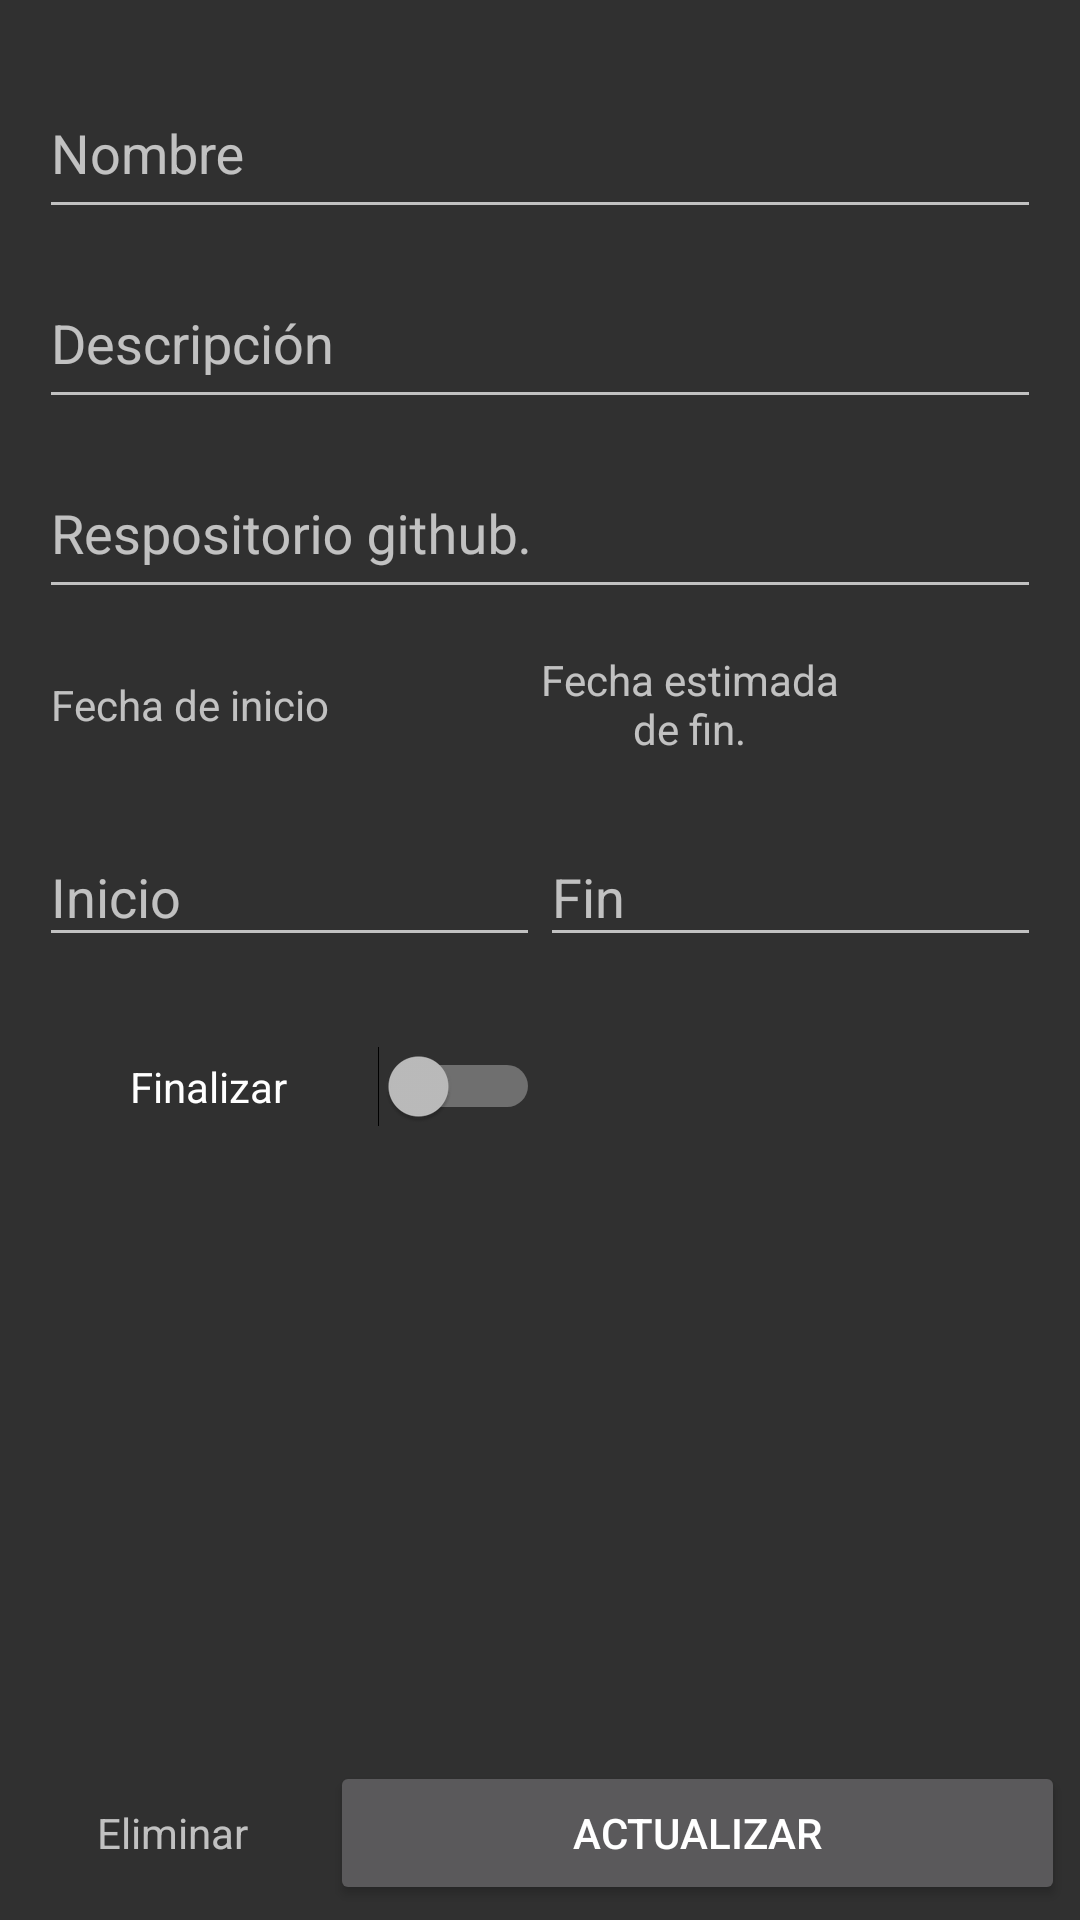

Produce the Android XML layout that renders to this screen, including the resource entries it uses.
<!-- AndroidManifest.xml: application theme AppTheme -->
<!-- res/layout/activity_update_project.xml -->
<?xml version="1.0" encoding="utf-8"?>
<ScrollView xmlns:android="http://schemas.android.com/apk/res/android"
    android:layout_width="match_parent"
    android:layout_height="match_parent"
    android:padding="5dp"
    android:fillViewport="true" >
    <LinearLayout
        android:layout_width="match_parent"
        android:layout_height="match_parent"
        android:orientation="vertical" >
        <RelativeLayout xmlns:android="http://schemas.android.com/apk/res/android"
            xmlns:app="http://schemas.android.com/apk/res-auto"
            xmlns:tools="http://schemas.android.com/tools"
            android:layout_width="match_parent"
            android:layout_height="match_parent"
            tools:context=".Activities.UpdateProjectActivity">


            
            <LinearLayout
                android:layout_width="match_parent"
                android:id="@+id/update_project_progress"
                android:orientation="vertical"
                android:layout_height="match_parent"
                android:gravity="center"
                android:visibility="gone">
                <ProgressBar
                    android:layout_gravity="center"
                    style="?android:attr/progressBarStyleLarge"
                    android:layout_width="wrap_content"
                    android:layout_height="wrap_content"
                    android:visibility="visible" />
            </LinearLayout>
            <LinearLayout
                android:id="@+id/update_project_form"
                android:layout_width="match_parent"
                android:layout_height="match_parent"
                android:orientation="vertical"
                android:layout_marginTop="8dp"
                android:layout_marginEnd="8dp"
                android:layout_marginStart="8dp"
                android:layout_marginBottom="50dp"
                android:gravity="center">
                <android.support.design.widget.TextInputLayout
                    android:layout_width="match_parent"
                    android:layout_height="0dp"
                    android:layout_weight="1">
                    <EditText
                        android:id="@+id/input_nombre_update"
                        android:layout_width="match_parent"
                        android:layout_height="match_parent"
                        android:hint="@string/prompt_name"
                        android:inputType="text"
                        android:maxLines="1"
                        android:singleLine="true" />
                </android.support.design.widget.TextInputLayout>
                <android.support.design.widget.TextInputLayout
                    android:layout_width="match_parent"
                    android:layout_height="0dp"
                    android:layout_weight="1">
                    <EditText
                        android:id="@+id/input_description_update"
                        android:layout_width="match_parent"
                        android:layout_height="match_parent"
                        android:hint="@string/prompt_description"
                        android:inputType="text"
                        android:maxLines="10"
                        android:singleLine="true" />
                </android.support.design.widget.TextInputLayout>
                <android.support.design.widget.TextInputLayout
                    android:layout_width="match_parent"
                    android:layout_height="0dp"
                    android:layout_weight="1">

                    <EditText
                        android:id="@+id/input_respository_update"
                        android:layout_width="match_parent"
                        android:layout_height="match_parent"
                        android:hint="@string/prompt_repository"
                        android:inputType="textUri"
                        android:maxLines="1"
                        android:singleLine="true" />
                </android.support.design.widget.TextInputLayout>
                <LinearLayout
                    android:layout_width="match_parent"
                    android:layout_height="0dp"
                    android:orientation="horizontal"
                    android:gravity="center"
                    android:layout_weight="1">

                    <TextView
                        android:id="@+id/label_start_date_update"
                        android:layout_width="0dp"
                        android:layout_height="match_parent"
                        android:layout_weight="0.3"
                        android:gravity="center"
                        android:text="@string/prompt_start_date"
                        android:textAppearance="@android:style/TextAppearance.Material.Small" />

                    <ImageButton
                        android:id="@+id/imageButtonUpdate"
                        android:layout_width="0dp"
                        android:layout_height="match_parent"
                        android:layout_weight="0.2"
                        android:background="@android:color/transparent"
                        android:gravity="center"
                        app:srcCompat="@drawable/icono_today_48_white" />

                    <TextView
                        android:id="@+id/label_end_date"
                        android:layout_width="0dp"
                        android:layout_height="match_parent"
                        android:layout_weight="0.3"
                        android:gravity="center"
                        android:text="@string/prompt_stimated_end_date"
                        android:textAppearance="@android:style/TextAppearance.Material.Small" />

                    <ImageButton
                        android:id="@+id/imageButton2Update"
                        android:layout_width="0dp"
                        android:layout_height="match_parent"
                        android:background="@android:color/transparent"
                        android:gravity="center"
                        android:layout_weight="0.2"
                        app:srcCompat="@drawable/icono_today_48_white" />

                </LinearLayout>
                <LinearLayout
                    android:layout_width="match_parent"
                    android:layout_height="0dp"
                    android:layout_weight="1"
                    android:orientation="horizontal">

                    <android.support.design.widget.TextInputLayout
                        android:layout_width="match_parent"
                        android:layout_height="wrap_content"
                        android:layout_weight=".5">

                        <EditText
                            android:id="@+id/etxt_fromdate_update"
                            android:layout_width="match_parent"
                            android:layout_height="match_parent"
                            android:editable="false"
                            android:hint="Inicio"
                            android:inputType="none" />
                    </android.support.design.widget.TextInputLayout>

                    <android.support.design.widget.TextInputLayout
                        android:layout_width="match_parent"
                        android:layout_height="wrap_content"
                        android:layout_weight=".5">

                        <EditText
                            android:id="@+id/etxt_todate_update"
                            android:layout_width="match_parent"
                            android:layout_height="match_parent"
                            android:layout_weight=".5"
                            android:editable="false"
                            android:hint="Fin"
                            android:inputType="none" />
                    </android.support.design.widget.TextInputLayout>

                </LinearLayout>
                <LinearLayout
                    android:layout_width="match_parent"
                    android:layout_height="0dp"
                    android:layout_weight="1"
                    android:orientation="horizontal">
                    <Switch
                        android:gravity="center"
                        android:id="@+id/switch_update"
                        android:layout_width="0dp"
                        android:layout_height="match_parent"
                        android:text="Finalizar"
                        android:layout_weight="0.5" />

                    <TextView
                        android:id="@+id/text_end_update"
                        android:layout_width="0dp"
                        android:gravity="center"
                        android:layout_height="match_parent"
                        android:layout_weight="0.5" />
                </LinearLayout>
                <ListView
                    android:id="@+id/list_view_update"
                    android:layout_width="match_parent"
                    android:layout_height="0dp"
                    android:layout_weight="3"/>
            </LinearLayout>
            <LinearLayout
                android:layout_width="match_parent"
                android:layout_height="wrap_content"
                android:id="@+id/botones_actualizar_proyecto"
                android:orientation="horizontal"
                android:layout_alignParentBottom="true">
                <TextView
                    android:id="@+id/delete_project"
                    android:layout_width="0dp"
                    android:layout_height="match_parent"
                    android:layout_weight="0.3"
                    android:text="Eliminar"
                    android:gravity="center"/>
                <Button
                    android:id="@+id/button_update_project"
                    android:layout_width="0dp"
                    android:layout_height="match_parent"
                    android:layout_weight="0.7"
                    android:text="@string/prompt_update" />
            </LinearLayout>

        </RelativeLayout>
    </LinearLayout>
</ScrollView>
<!-- resources referenced by this layout -->
<resources>
  <string name="prompt_description">Descripción</string>
  <string name="prompt_name">Nombre</string>
  <string name="prompt_repository">Respositorio github.</string>
  <string name="prompt_start_date">Fecha de inicio</string>
  <string name="prompt_stimated_end_date">Fecha estimada de fin.</string>
  <string name="prompt_update">Actualizar</string>
  <style name="AppTheme" parent="Theme.AppCompat">
          
  
      </style>
</resources>
